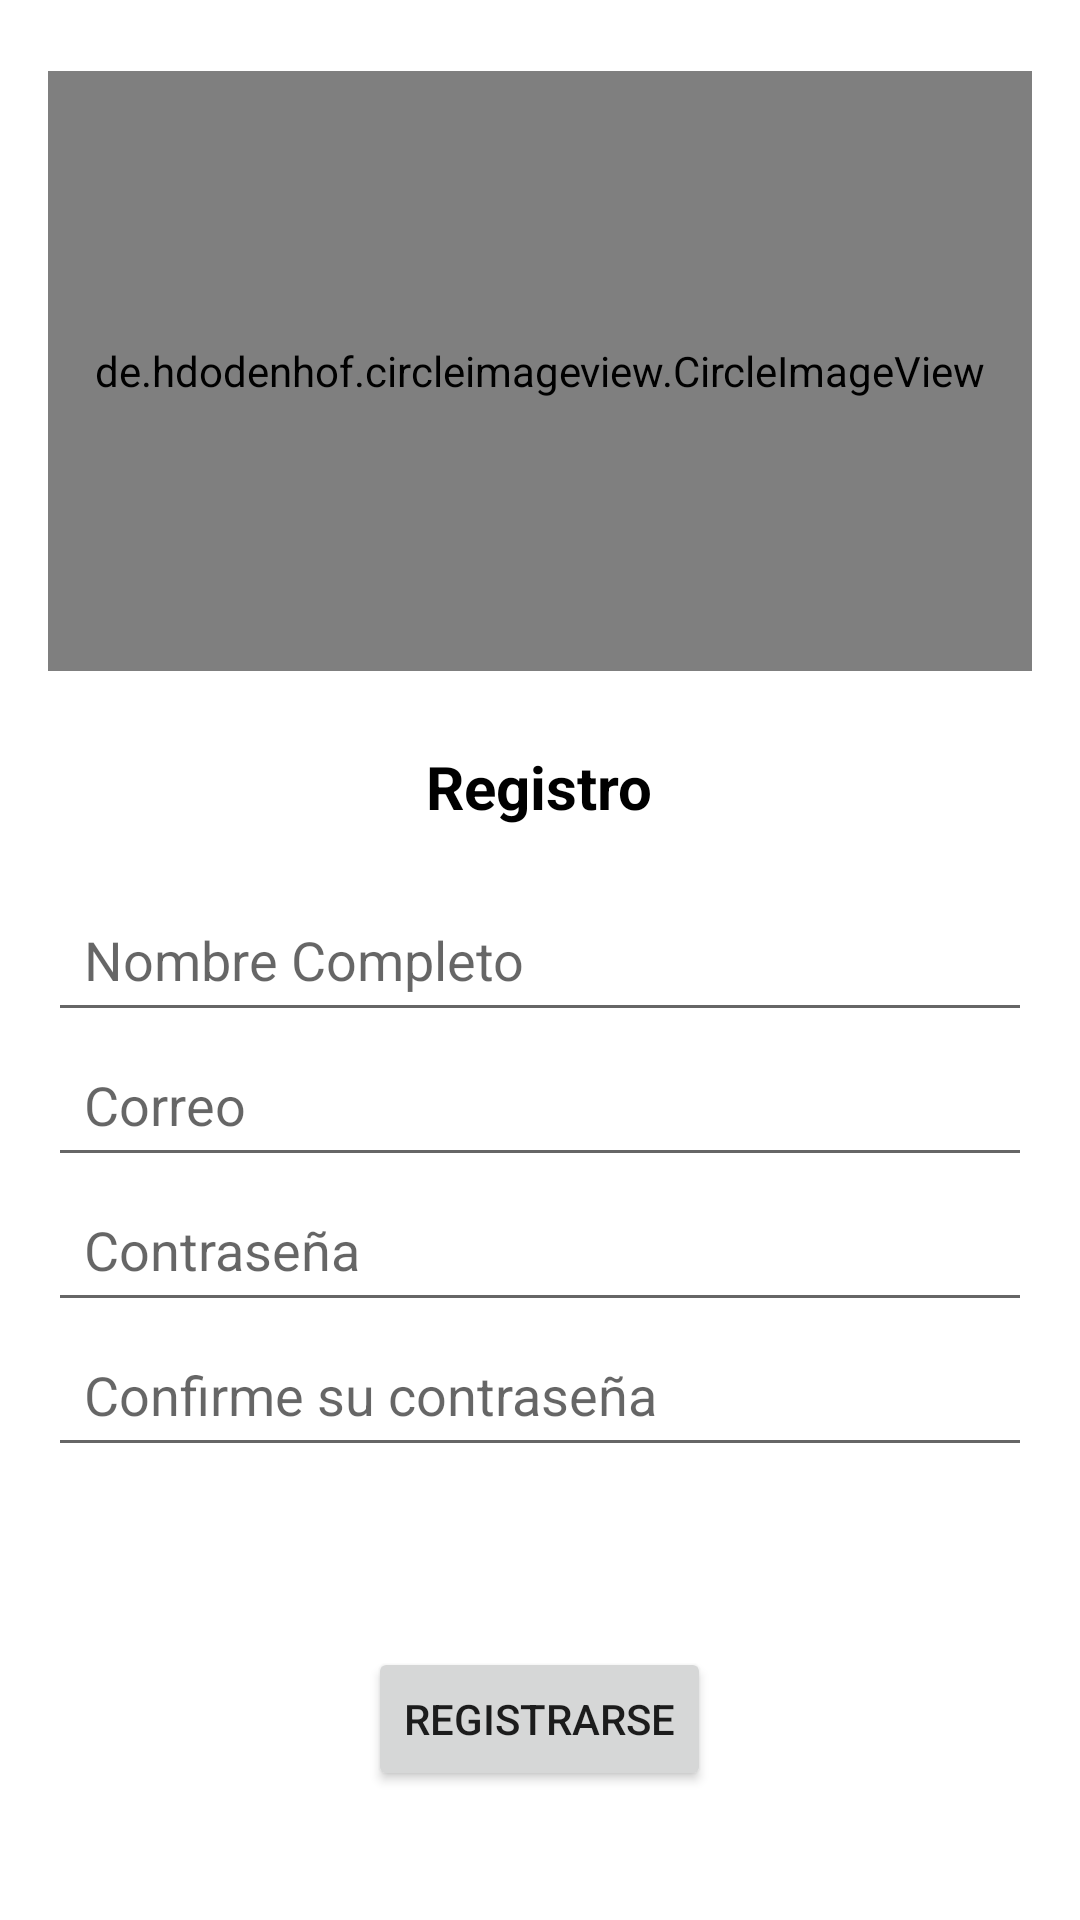

Here is an Android app screen rendered from its layout file. Give the layout XML and the strings, colors and styles it references.
<!-- AndroidManifest.xml: activity theme AppTheme -->
<!-- res/layout/activity_crear_cuenta.xml -->
<?xml version="1.0" encoding="utf-8"?>
<RelativeLayout
    xmlns:android="http://schemas.android.com/apk/res/android"
    xmlns:app="http://schemas.android.com/apk/res-auto"
    xmlns:tools="http://schemas.android.com/tools"
    android:layout_width="match_parent"
    android:layout_height="match_parent"
    android:background="#FFFFFF"
    android:padding="16dp"
    android:textColor="@android:color/black">

    <de.hdodenhof.circleimageview.CircleImageView
        android:id="@+id/app_logo"
        android:layout_width="match_parent"
        android:layout_height="200dp"
        android:scaleType="centerCrop"
        android:layout_marginBottom="15dp"
        android:layout_above="@id/titulo_registro"
        android:layout_centerHorizontal="true"
        android:src="@mipmap/ic_techtravel" />

    <EditText
        android:id="@+id/etName"
        android:layout_width="match_parent"
        android:layout_height="wrap_content"
        android:hint="Nombre Completo"
        android:inputType="textCapWords"
        android:padding="12dp"
        android:layout_marginTop="20dp"
        android:layout_centerInParent="true"
        android:textColor="@color/black"/>

    <EditText
        android:id="@+id/etEmail"
        android:layout_width="match_parent"
        android:layout_height="wrap_content"
        android:layout_below="@+id/etName"
        android:hint="Correo"
        android:inputType="textEmailAddress"
        android:padding="12dp"
        android:textColor="@color/black"/>

    <EditText
        android:id="@+id/etPassword"
        android:layout_width="match_parent"
        android:layout_height="wrap_content"
        android:layout_below="@+id/etEmail"
        android:hint="Contraseña"
        android:inputType="textPassword"
        android:padding="12dp"
        android:textColor="@color/black"/>

    <EditText
        android:id="@+id/etConfirmPasswrod"
        android:layout_width="match_parent"
        android:layout_height="wrap_content"
        android:layout_below="@+id/etPassword"
        android:hint="Confirme su contraseña"
        android:inputType="textMultiLine"
        android:padding="12dp"
        android:textColor="@color/black"
        tools:ignore="TextFields" />

    <Button
        android:id="@+id/button"
        android:layout_width="wrap_content"
        android:layout_height="wrap_content"
        android:text="Registrarse"
        android:layout_below="@id/etConfirmPasswrod"
        android:layout_centerHorizontal="true"
        android:layout_marginTop="60dp" />

    <TextView
        android:id="@+id/titulo_registro"
        android:layout_width="wrap_content"
        android:layout_height="wrap_content"
        android:layout_above="@+id/etName"
        android:layout_centerInParent="true"
        android:layout_marginTop="10dp"
        android:text="Registro"
        android:textSize="20sp"
        android:textStyle="bold"
        android:textColor="@color/black" />

</RelativeLayout>
<!-- resources referenced by this layout -->
<resources>
  <color name="black">#FF000000</color>
  <!-- mipmap ic_techtravel: webp bitmap (mipmap-hdpi, 4366 bytes) -->
  <style name="AppTheme" parent="Theme.MaterialComponents.DayNight.DarkActionBar">
          <item name="colorPrimary">@color/colorSecundary</item>
          <item name="colorPrimaryDark">@color/colorSecundary</item>
      </style>
  <color name="colorSecundary">#8FAD88</color>
</resources>
